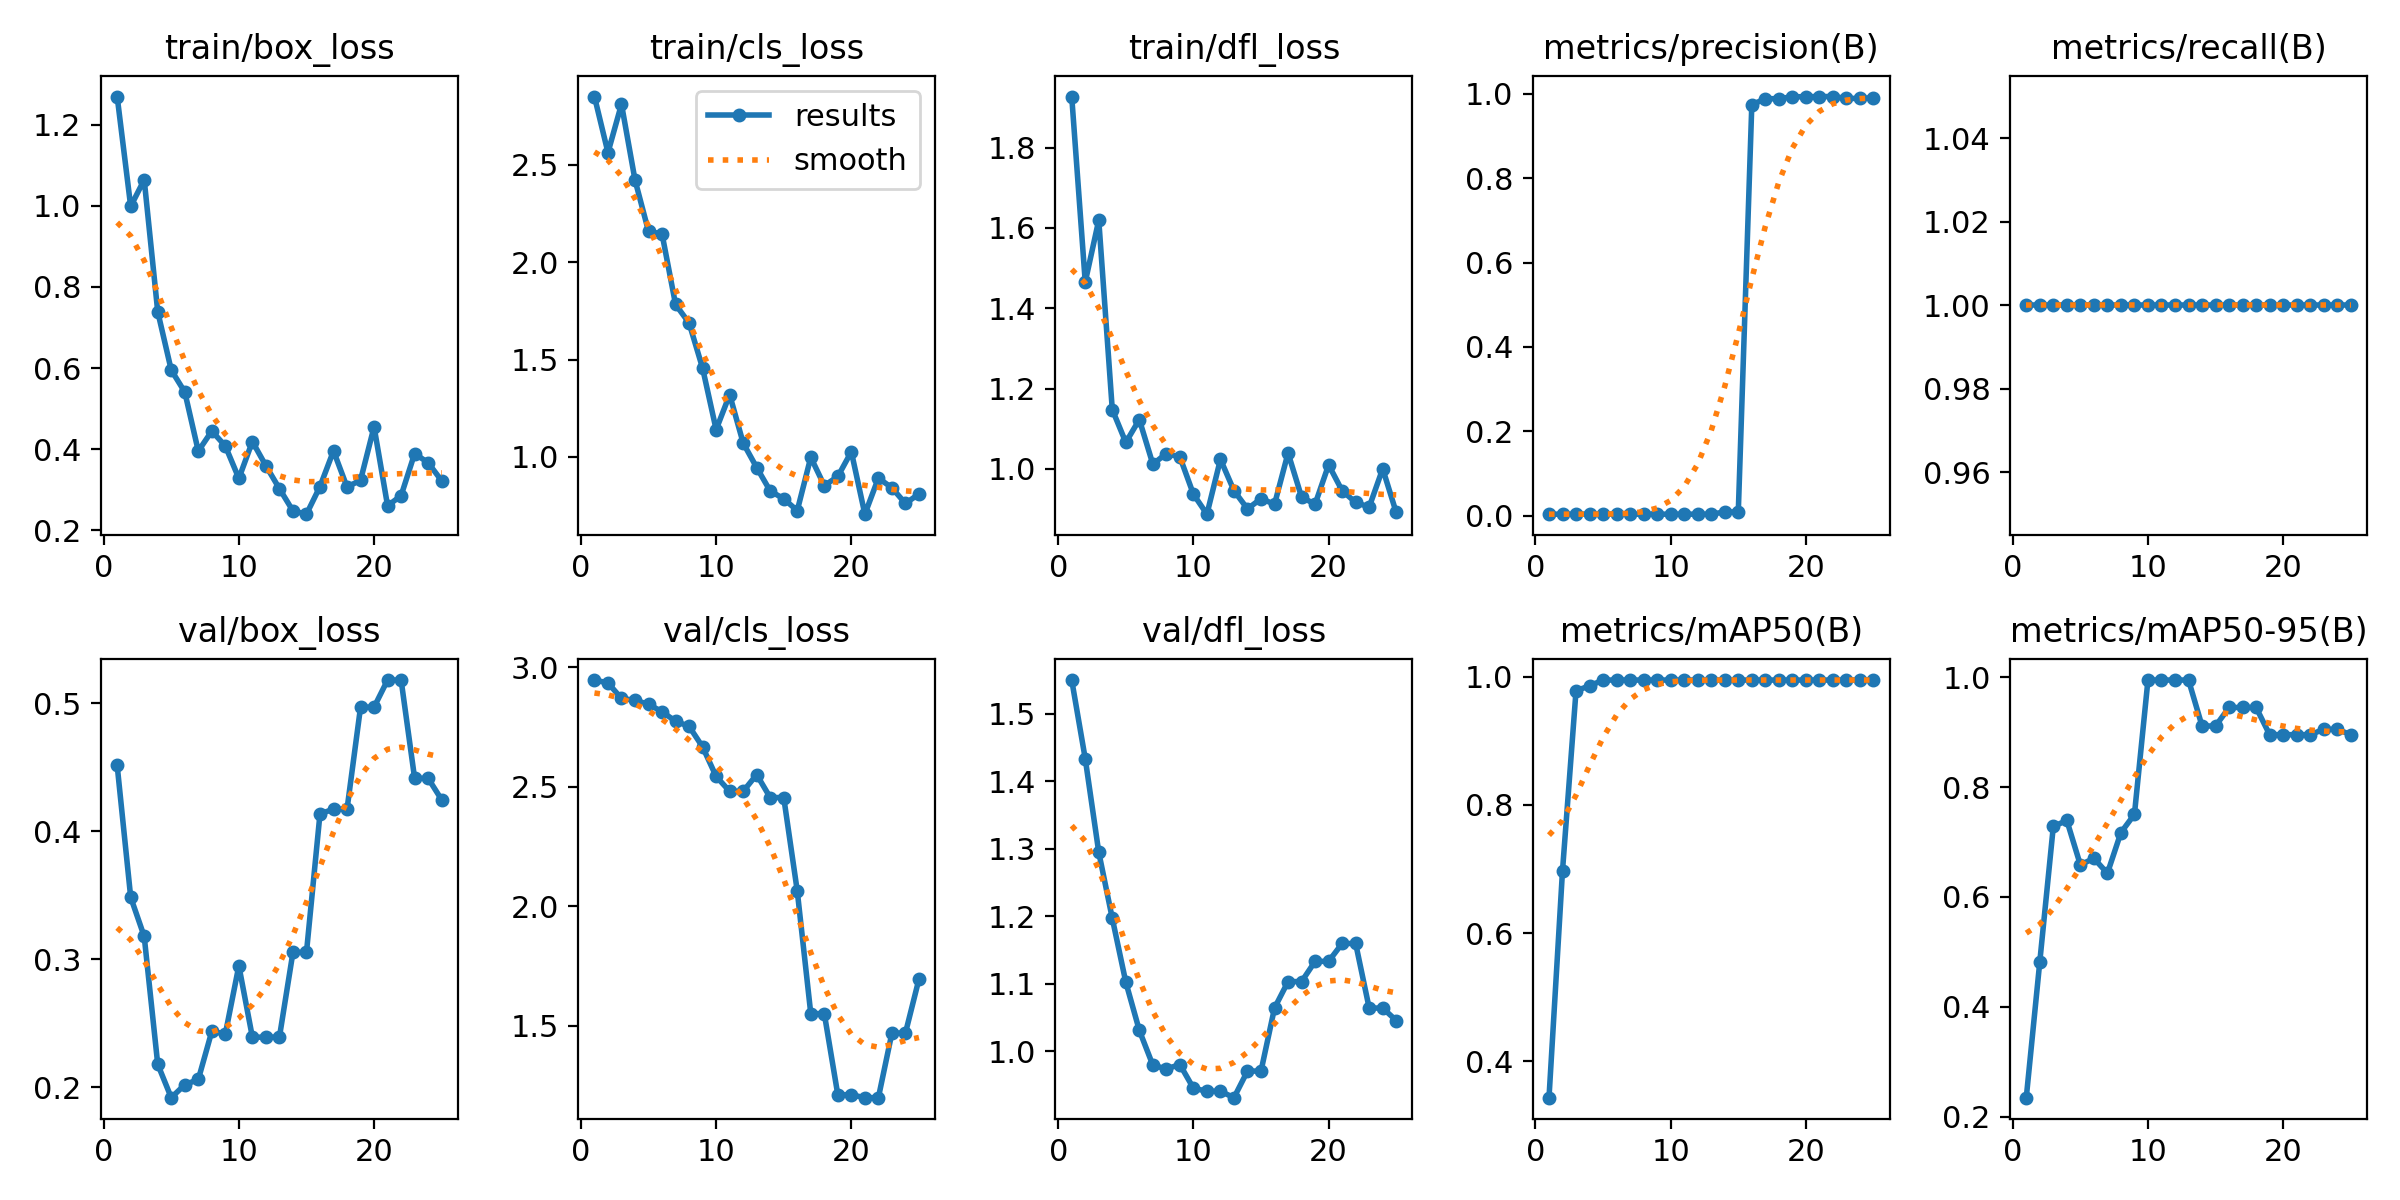

The table this chart was drawn from, first rows:
epoch, time, train/box_loss, train/cls_loss, train/dfl_loss, metrics/precision(B), metrics/recall(B), metrics/mAP50(B), metrics/mAP50-95(B), val/box_loss, val/cls_loss, val/dfl_loss, lr/pg0, lr/pg1, lr/pg2
1, 6.332, 1.269, 2.85, 1.927, 0.00333, 1, 0.3431, 0.2346, 0.4515, 2.947, 1.55, 2e-05, 2e-05, 2e-05
2, 11.95, 0.9983, 2.563, 1.465, 0.00333, 1, 0.6977, 0.482, 0.3485, 2.935, 1.433, 5.8812e-05, 5.8812e-05, 5.8812e-05
3, 18.04, 1.064, 2.811, 1.62, 0.00333, 1, 0.9783, 0.7284, 0.3179, 2.869, 1.295, 9.604e-05, 9.604e-05, 9.604e-05
4, 22.53, 0.7388, 2.422, 1.148, 0.00333, 1, 0.9859, 0.7393, 0.218, 2.862, 1.197, 0.0001317, 0.0001317, 0.0001317
5, 28.47, 0.5949, 2.158, 1.066, 0.00333, 1, 0.995, 0.6585, 0.1919, 2.845, 1.102, 0.0001657, 0.0001657, 0.0001657
6, 33.53, 0.541, 2.145, 1.123, 0.00333, 1, 0.995, 0.6704, 0.202, 2.814, 1.031, 0.0001982, 0.0001982, 0.0001982
7, 39.56, 0.3953, 1.783, 1.012, 0.00333, 1, 0.995, 0.6431, 0.2061, 2.774, 0.9792, 0.0002291, 0.0002291, 0.0002291
8, 45.41, 0.4448, 1.688, 1.038, 0.00333, 1, 0.995, 0.7173, 0.2437, 2.753, 0.9736, 0.0002584, 0.0002584, 0.0002584
9, 52, 0.4078, 1.456, 1.03, 0.00333, 1, 0.995, 0.7504, 0.2417, 2.667, 0.9802, 0.0002861, 0.0002861, 0.0002861
10, 58.12, 0.3281, 1.14, 0.9372, 0.00333, 1, 0.995, 0.995, 0.2949, 2.543, 0.9451, 0.0003123, 0.0003123, 0.0003123
11, 63.49, 0.4189, 1.32, 0.8875, 0.00333, 1, 0.995, 0.995, 0.2392, 2.481, 0.9406, 0.0003368, 0.0003368, 0.0003368
12, 68.93, 0.3592, 1.071, 1.024, 0.00333, 1, 0.995, 0.995, 0.2392, 2.481, 0.9406, 0.0003598, 0.0003598, 0.0003598
13, 74.47, 0.3028, 0.9455, 0.9461, 0.00333, 1, 0.995, 0.995, 0.2392, 2.551, 0.931, 0.0003812, 0.0003812, 0.0003812
14, 79.85, 0.248, 0.8252, 0.9006, 0.00861, 1, 0.995, 0.9113, 0.3054, 2.455, 0.9705, 0.000401, 0.000401, 0.000401
15, 85.91, 0.2399, 0.7852, 0.9261, 0.00861, 1, 0.995, 0.9113, 0.3054, 2.455, 0.9705, 0.0004192, 0.0004192, 0.0004192
16, 91.15, 0.308, 0.7244, 0.9122, 0.9743, 1, 0.995, 0.945, 0.4136, 2.064, 1.064, 0.0004359, 0.0004359, 0.0004359
17, 97.07, 0.3959, 0.9983, 1.04, 0.9888, 1, 0.995, 0.945, 0.4173, 1.55, 1.103, 0.0004509, 0.0004509, 0.0004509
18, 102.9, 0.3068, 0.8527, 0.93, 0.9888, 1, 0.995, 0.945, 0.4173, 1.55, 1.103, 0.0004644, 0.0004644, 0.0004644
19, 107.7, 0.3236, 0.8997, 0.9124, 0.9934, 1, 0.995, 0.8955, 0.497, 1.21, 1.133, 0.0004763, 0.0004763, 0.0004763
20, 113.3, 0.4553, 1.027, 1.01, 0.9934, 1, 0.995, 0.8955, 0.497, 1.21, 1.133, 0.0004866, 0.0004866, 0.0004866
21, 119.3, 0.2605, 0.7062, 0.9459, 0.9939, 1, 0.995, 0.8955, 0.5182, 1.198, 1.16, 0.0004953, 0.0004953, 0.0004953
22, 125, 0.2857, 0.8915, 0.9167, 0.9939, 1, 0.995, 0.8955, 0.5182, 1.198, 1.16, 0.0005024, 0.0005024, 0.0005024
23, 132.3, 0.3894, 0.8416, 0.9052, 0.9895, 1, 0.995, 0.9053, 0.4414, 1.469, 1.064, 0.000508, 0.000508, 0.000508
24, 137.6, 0.3666, 0.7612, 1.001, 0.9895, 1, 0.995, 0.9053, 0.4414, 1.469, 1.064, 0.0005119, 0.0005119, 0.0005119
25, 143, 0.3222, 0.8099, 0.8917, 0.9912, 1, 0.995, 0.8955, 0.4246, 1.694, 1.045, 0.0005143, 0.0005143, 0.0005143
